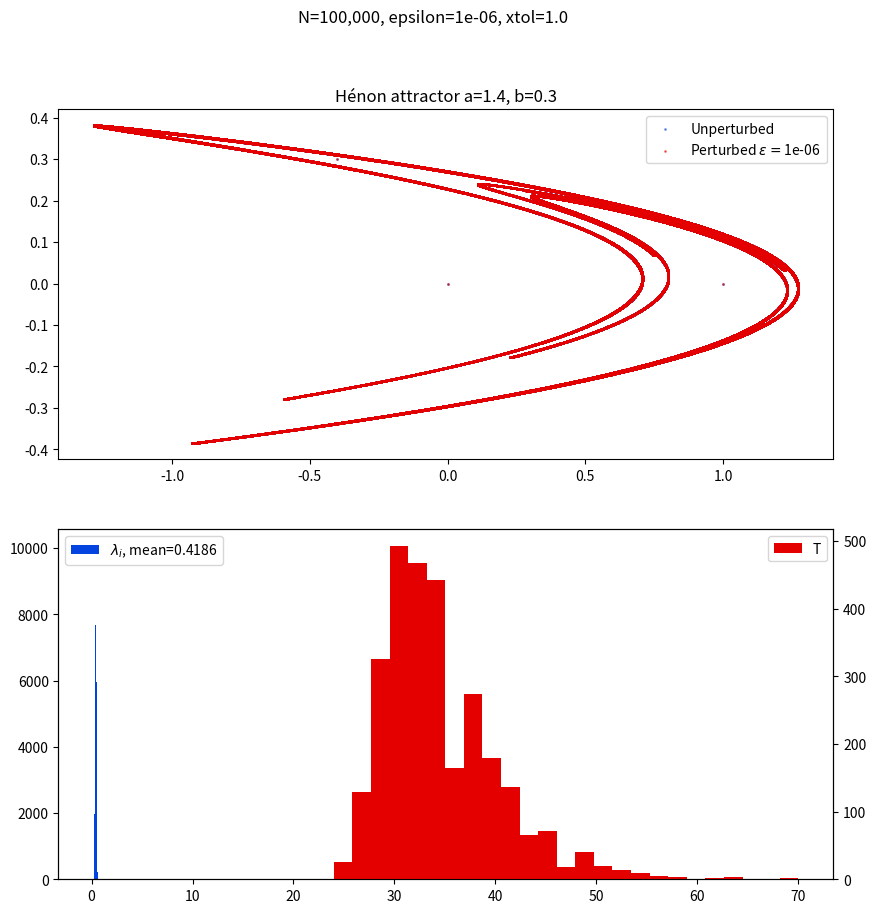

This figure's Python source: (Note: this script raises an exception after producing the figure.)
#!/usr/bin/env python

#   Copyright (C) 2023 Simon Crase

#   This program is free software: you can redistribute it and/or modify
#   it under the terms of the GNU General Public License as published by
#   the Free Software Foundation, either version 3 of the License, or
#   (at your option) any later version.

#  This program is distributed in the hope that it will be useful,
#  but WITHOUT ANY WARRANTY; without even the implied warranty of
#  MERCHANTABILITY or FITNESS FOR A PARTICULAR PURPOSE.  See the
#  GNU General Public License for more details.

#  You should have received a copy of the GNU General Public License
#  along with this program.  If not, see <https://www.gnu.org/licenses/>.

'''Exercise 6.3 How unstable is the Hénon attractor?'''


from argparse import ArgumentParser
from os.path import  basename,splitext,join
from time import time
import numpy as np
from matplotlib.pyplot import figure, show

def parse_args():
    parser = ArgumentParser(description=__doc__)
    parser.add_argument('--N', default = 100000, type=int)
    parser.add_argument('--N0', default = None, type=int)
    parser.add_argument('--epsilon', default = 0.000001, type=float)
    parser.add_argument('--a', default= 1.4, type=float)
    parser.add_argument('--b', default= 0.3, type=float)
    parser.add_argument('--xtol', default= 1.0, type=float)
    parser.add_argument('--show',  default=False, action='store_true', help='Show plots')
    parser.add_argument('--seed', default = None, type=int)
    return parser.parse_args()

def henon(x = 0,
          a = 1.4,
          b = 0.3):
    '''Get next point for Hénon map'''
    return np.array([1 - a*x[0]**2 + x[1], b*x[0]])

def evolve(x0,near,
           mapping = lambda x:henon(x),
           N = 100000,
           xtol = 1.0,
           delta_t = 1.0):
    trajectory1 = np.empty((N,2))
    trajectory1[0,:] = x0
    trajectory2 = np.empty((N,2))
    trajectory2[0,:] = x0 + near
    lyapunov = []
    lyapunov_lambda = 0
    i0 = 0
    dx0 = np.linalg.norm(near)
    for i in range(1,N):
        trajectory1[i,:] = mapping(trajectory1[i-1,:])
        trajectory2[i,:] = mapping(trajectory2[i-1,:])
        dx = np.linalg.norm(trajectory1[i,:] - trajectory2[i,:])
        if dx>xtol:
            t = delta_t * (i - i0)
            factor = dx/dx0
            lyapunov.append(( np.log(factor)/t,t))
            trajectory2[i,:] = trajectory1[i,:]  + (trajectory2[i,:]-trajectory1[i,:] )/factor
            i0 = i
            lyapunov_lambda +=  np.log(factor)
    return trajectory1,trajectory2,lyapunov_lambda/(N*delta_t),lyapunov

def get_name_for_save(extra = None,
                      sep = '-',
                      figs = './figs'):
    '''
    Extract name for saving figure

    Parameters:
        extra    Used if we want to save more than one figure to distinguish file names
        sep      Used if we want to save more than one figure to separate extra from basic file name
        figs     Path name for saving figure

    Returns:
        A file name composed of pathname for figures, plus the base name for
        source file, with extra ditinguising information if required
    '''
    basic = splitext(basename(__file__))[0]
    name = basic if extra==None else f'{basic}{sep}{extra}'
    return join(figs,name)

if __name__=='__main__':
    start  = time()
    args = parse_args()
    rng = np.random.default_rng(args.seed)
    x0 = np.array([0,0])
    x1 = x0 + rng.uniform(0.0,args.epsilon,size=2)
    mapping = lambda x:henon(x,a=args.a,b=args.b)
    if args.N0==None:
        trajectory1,trajectory2,lyapunov_lambda,lyapunov = evolve(x0,x1,
                                                                  mapping = mapping,
                                                                  N = args.N,
                                                                  xtol = args.xtol)
    else:
        trajectory1,trajectory2,lyapunov_lambda,lyapunov = evolve(x0,x1,
                                                                  mapping = mapping,
                                                                  N = args.N0,
                                                                  xtol = args.xtol)
        trajectory1,trajectory2,lyapunov_lambda,lyapunov = evolve(trajectory1[-1,:],trajectory2[-1,:],
                                                                  mapping = mapping,
                                                                  N = args.N,
                                                                  xtol = args.xtol)
    lambdas = list(zip(*lyapunov))
    fig = figure(figsize=(10,10))
    ax1 = fig.add_subplot(2,1,1)
    ax1.scatter(trajectory1[:,0],trajectory1[:,1],
                c = 'xkcd:blue',
                s = 1,
                label = 'Unperturbed',
                alpha = 0.5)
    ax1.scatter(trajectory2[:,0],trajectory2[:,1],
                c = 'xkcd:red',
                s = 1,
                label = r'Perturbed $\epsilon=$'+f'{args.epsilon}',
                alpha = 0.5)
    ax1.set_title(f'Hénon attractor a={args.a}, b={args.b}')
    ax1.legend()
    ax2 = fig.add_subplot(2,1,2)
    ax2.hist(lambdas[0],
             weights = lambdas[1],
             bins = 25,
             color = 'xkcd:blue',
             label = r'$\lambda_i$, mean=' + f'{lyapunov_lambda:.04}')

    ax3 = ax2.twinx()
    ax3.hist(lambdas[1],
             bins = 25,
             color = 'xkcd:red',
             label = 'T')
    ax2.legend(loc='upper left')
    ax3.legend(loc='upper right')

    suptitle = (f'N={args.N:,}, epsilon={args.epsilon}, xtol={args.xtol}' if args.N0==None
                else  f'N={args.N:,}(burn in: {args.N0:,}), epsilon={args.epsilon}, xtol={args.xtol}')
    fig.suptitle(suptitle)
    fig.savefig(get_name_for_save())
    elapsed = time() - start
    minutes = int(elapsed/60)
    seconds = elapsed - 60*minutes
    print (f'Elapsed Time {minutes} m {seconds:.2f} s')
    if args.show:
        show()
